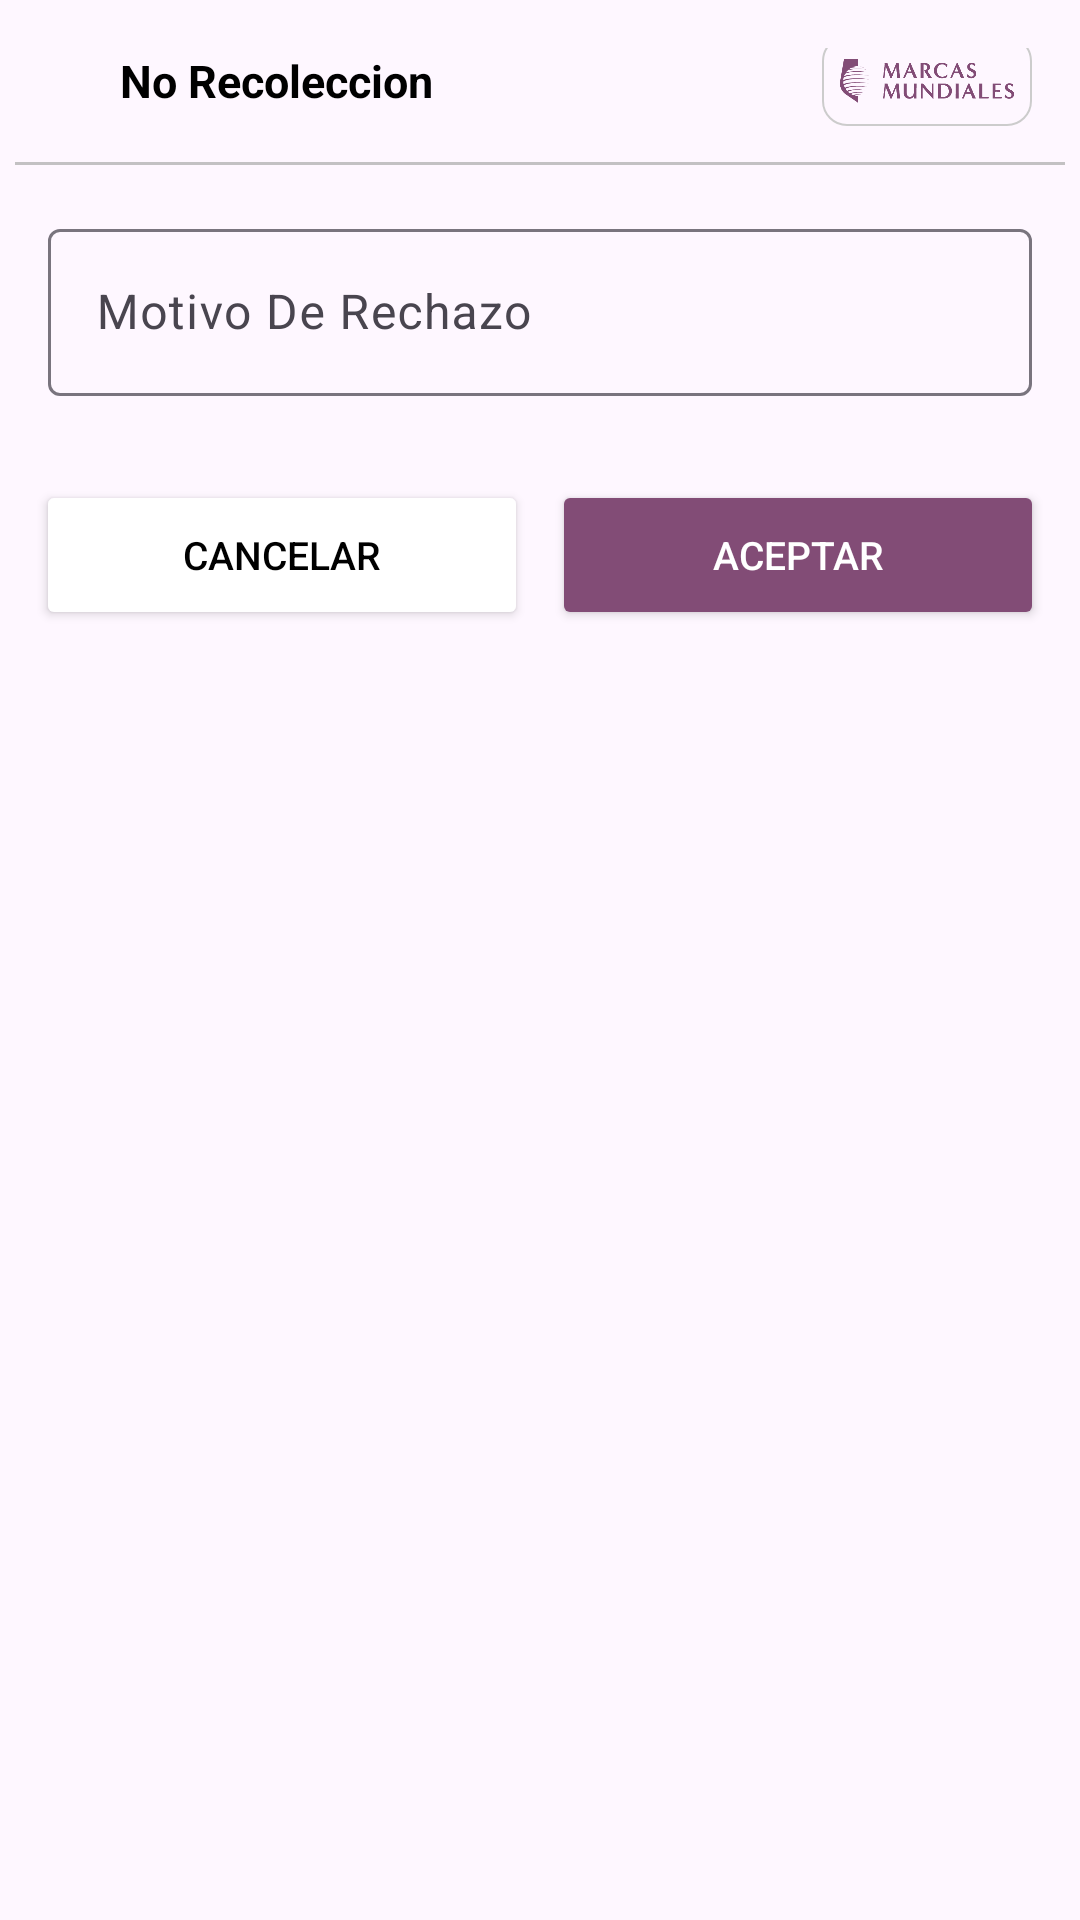

The Android layout XML behind this screen, and the referenced resources:
<!-- AndroidManifest.xml: application theme Theme.MicelioMM -->
<!-- res/layout/content_view_no_recoleccion.xml -->
<?xml version="1.0" encoding="utf-8"?>
<LinearLayout xmlns:android="http://schemas.android.com/apk/res/android"
    xmlns:app="http://schemas.android.com/apk/res-auto"
    xmlns:tools="http://schemas.android.com/tools"
    android:layout_width="match_parent"
    android:layout_height="wrap_content"
    android:orientation="vertical">


    <RelativeLayout
        android:layout_width="match_parent"
        android:layout_height="wrap_content"
        android:paddingLeft="16dp"
        android:paddingTop="16dp"
        android:paddingRight="16dp"
        android:paddingBottom="8dp">

        <LinearLayout
            android:layout_width="wrap_content"
            android:layout_height="wrap_content"
            android:layout_centerVertical="true"
            android:gravity="center_vertical"
            android:orientation="horizontal">

            <ImageView
                android:layout_width="18dp"
                android:layout_height="18dp"
                android:layout_marginRight="6dp"
                android:src="@drawable/cancel_icon"
                app:tint="@android:color/holo_red_light" />

            <TextView
                android:layout_width="wrap_content"
                android:layout_height="wrap_content"
                android:text="No Recoleccion"
                android:textColor="@android:color/black"
                android:textSize="15sp"
                android:textStyle="bold" />

        </LinearLayout>

        <ImageView
            android:id="@+id/imgvwLogo"
            android:layout_width="70dp"
            android:layout_height="30dp"
            android:layout_alignParentRight="true"
            android:layout_centerVertical="true"
            android:background="@drawable/bg_btn_transparente"
            android:padding="6dp"
            android:src="@drawable/marca_mundiales_logo"
            app:tint="@color/color_primary" />
    </RelativeLayout>

    <LinearLayout
        android:layout_width="match_parent"
        android:layout_height="1dp"
        android:layout_marginLeft="5dp"
        android:layout_marginRight="5dp"
        android:alpha="0.7"
        android:background="@android:color/darker_gray" />


    <LinearLayout
        android:layout_width="match_parent"
        android:layout_height="wrap_content"
        android:orientation="vertical"
        android:padding="16dp">

        <com.google.android.material.textfield.TextInputLayout
            android:layout_width="match_parent"
            android:layout_height="wrap_content">

            <EditText
                android:id="@+id/txtMotivoRechazo"
                android:layout_width="match_parent"
                android:layout_height="wrap_content"
                android:clickable="true"
                android:drawableRight="@drawable/access_down_icon"
                android:focusable="false"
                android:hint="Motivo De Rechazo"
                android:inputType="none"
                android:singleLine="true" />

        </com.google.android.material.textfield.TextInputLayout>

    </LinearLayout>

    <LinearLayout
        android:layout_width="match_parent"
        android:layout_height="wrap_content"
        android:orientation="horizontal"
        android:padding="12dp">

        <Button
            android:id="@+id/btnCancelarNoRecoleccion"
            android:layout_width="0dp"
            android:layout_height="50dp"
            android:layout_weight="1"
            android:text="CANCELAR"
            android:textSize="13sp"
            android:layout_marginEnd="8dp"
            android:textColor="@android:color/black"
            android:backgroundTint="@android:color/white"
            android:theme="@style/AppTheme"
            />

        <Button
            android:id="@+id/btnAceptarNoRecoleccion"
            android:layout_width="0dp"
            android:layout_height="50dp"
            android:layout_weight="1"
            android:text="ACEPTAR"
            android:textSize="13sp"
            android:textColor="@android:color/white"
            android:backgroundTint="@color/color_primary"
            android:theme="@style/AppTheme"/>

    </LinearLayout>
</LinearLayout>
<!-- resources referenced by this layout -->
<resources>
  <color name="color_primary">#824c76</color>
  <!-- drawable bg_btn_transparente (drawable) -->
  <?xml version="1.0" encoding="utf-8"?>
  <shape xmlns:android="http://schemas.android.com/apk/res/android" android:shape="rectangle">
      <corners android:radius="8dp"/>
      <solid android:color="@android:color/transparent"/>
      <stroke android:width="0.5dp" android:color="#CCCCCC"/>
  </shape>
  <!-- drawable marca_mundiales_logo: png bitmap (drawable, 10054 bytes) -->
  <style name="AppTheme" parent="Theme.MaterialComponents.Light.NoActionBar">
          <item name="colorPrimary">@color/color_primary</item>
          <item name="colorPrimaryDark">@color/color_primary_dark</item>
          <item name="colorAccent">@color/color_accent</item>
  
          
          <item name="android:statusBarColor">@color/color_primary_dark</item>
          <item name="android:navigationBarColor">@color/color_primary_dark</item>
      </style>
  <style name="Theme.MicelioMM" parent="Base.Theme.MicelioMM" />
  <color name="color_primary_dark">#6c5464</color>
  <color name="color_accent">#824c76</color>
  <style name="Base.Theme.MicelioMM" parent="Theme.Material3.Light.NoActionBar">
          
          <item name="colorPrimary">@color/color_primary</item>
          <item name="colorPrimaryDark">@color/color_primary_dark</item>
          <item name="colorAccent">@color/color_accent</item>
  
          <item name="android:statusBarColor">@color/color_primary_dark</item>
          <item name="android:navigationBarColor">@color/color_primary</item>
          
          <item name="android:windowLightStatusBar">false</item>
  
      </style>
</resources>
